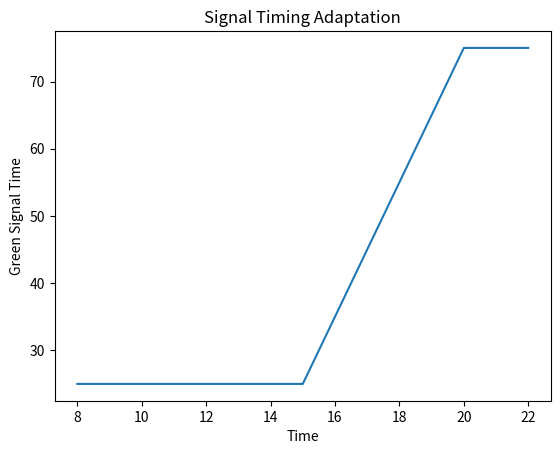

Source code (Python):
import pandas as pd
import matplotlib.pyplot as plt

# Simulated traffic data
data = pd.DataFrame({
    'time': [8, 9, 10, 11, 12, 13, 14, 15, 16, 17, 18, 19, 20, 21, 22],
    'vehicles': [120, 200, 250, 300, 280, 260, 270, 290, 320, 350, 400, 420, 380, 300, 200]
})

# Initial signal timing (seconds)
green_time = 30

# Learning memory
history = []


def adjust_signal(vehicles, current_time):
    global green_time

    # Decision making
    if vehicles > 300:
        green_time += 10
        traffic = "HIGH"
    elif vehicles < 200:
        green_time -= 5
        traffic = "LOW"
    else:
        traffic = "MEDIUM"

    # Limit signal time
    green_time = max(20, min(green_time, 90))

    # REWARD SYSTEM (ADD HERE)
    if traffic == "HIGH" and green_time >= 40:
        reward = +2  # good decision
    elif traffic == "LOW" and green_time <= 30:
        reward = +2  # good decision
    else:
        reward = -1  # bad decision

    # Store learning
    history.append((current_time, vehicles, green_time, traffic, reward))

    return green_time, traffic, reward

# Simulation
for i in range(len(data)):
    time = data['time'][i]
    vehicles = data['vehicles'][i]

    new_time, traffic, reward = adjust_signal(vehicles, time)

    print(f"Time: {time}:00 | Vehicles: {vehicles} | Traffic: {traffic} | Signal: {new_time}s | Reward: {reward}")

# Analysis
print("\n Traffic Analysis ")

high = [h for h in history if h[3] == "HIGH"]
low = [h for h in history if h[3] == "LOW"]

print("Peak Traffic Times:", [h[0] for h in high])
print("Low Traffic Times:", [h[0] for h in low])

# Total reward
total_reward = sum([h[4] for h in history])
print("Total Reward:", total_reward)

times = [h[0] for h in history]
signals = [h[2] for h in history]

plt.plot(times, signals)
plt.title("Signal Timing Adaptation")
plt.xlabel("Time")
plt.ylabel("Green Signal Time")
plt.show()
